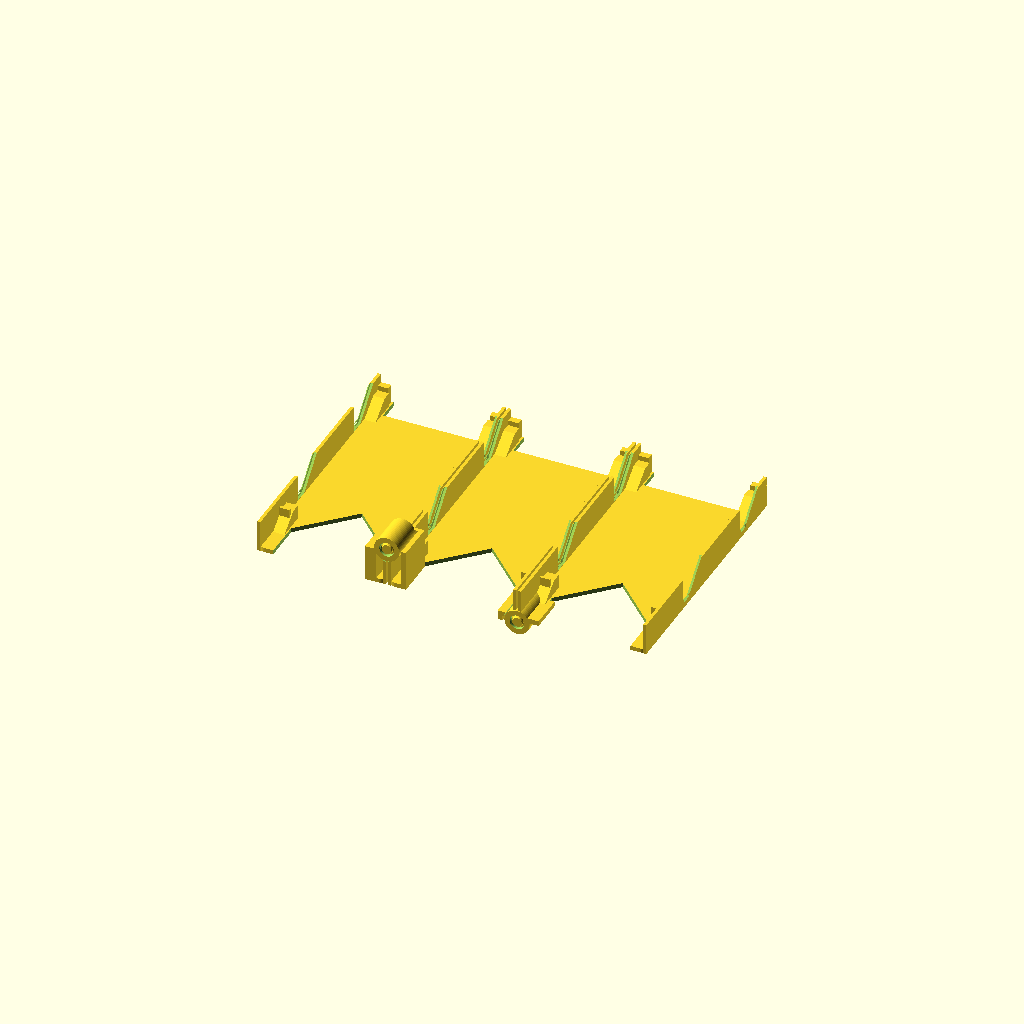
Cell 1 — every parameter at its default value.
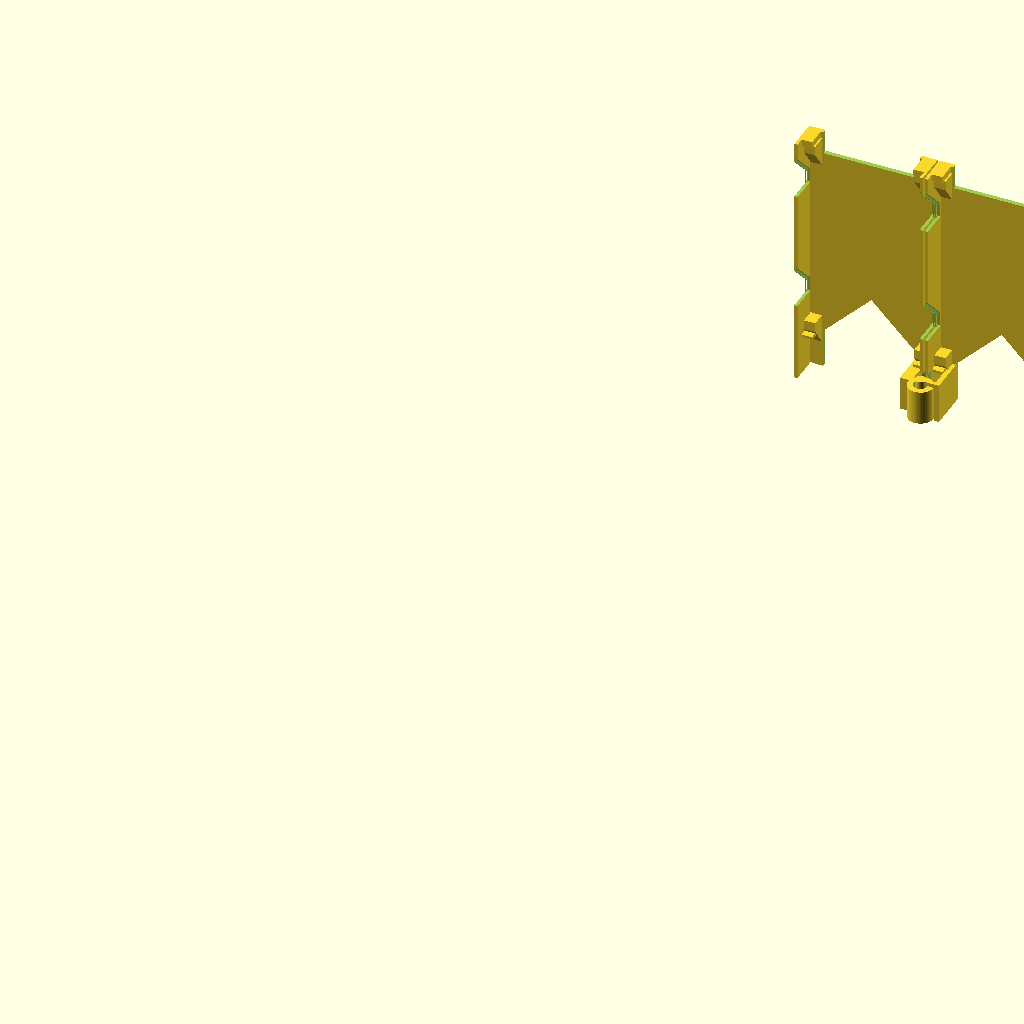
Cell 2: the same model with print_pose = true.
All cells are drawn from one camera (rotation 55°, 0°, 25°, orthographic, colour scheme Cornfield), so only the parameter changes between them.
OpenSCAD source file projects/3d-printed-designs/cyd-trifold/CYD Trifold A2/Compact trifold.scad:
// Compact CYD S-fold prototype. Upright PIP chassis; separately flat printed bezels.
part="assembly"; // assembly,left,middle,right,left-bezel,middle-bezel,right-bezel,bezel-print
print_pose=false;
left_fold=0; right_fold=0;
$fn=64;
centers=[-54,0,54]; yh=-61; band=6; pitch=8.2; race_end=14.2;
front_axis=16; back_axis=-1.3;
stem=2.2; rise=1.2; gap=.6; outer=5.2;
module box(a,b){translate(a)cube(b-a);}
module rbox(a,b,r=.8){hull()for(x=[a.x+r,b.x-r],y=[a.y+r,b.y-r])translate([x,y,a.z])cylinder(h=b.z-a.z,r=r);}
module alongY(){rotate([-90,0,0])children();}
module axial_cyl(x,z,y0,y1,r){translate([x,y0,z])alongY()cylinder(h=y1-y0,r=r);}
module race(z0,socket=false,bed=false){
 rr=stem+(socket?gap:0); toe=bed?(socket?.25:-.25):0;
 translate([0,0,z0])rotate_extrude()polygon(concat([[0,0],[rr+toe,0],[rr,.4],[rr,1.2],[rr+rise,2.4],[rr+rise,3.3],[rr,4.5],[rr,band],[0,band]]));
}
// Native bearing axis Z, then converted to global Y. Both closed races start on bed.
module male_native(){
 race(0,false,true);race(pitch);
 translate([0,0,band-.01])cylinder(h=pitch-band+.02,r=stem);
 translate([0,0,race_end-.01])cylinder(h=2.61,r=stem);
}
module collar_native(){
 difference(){
 cylinder(h=race_end,r=outer);
 translate([0,0,-.1])cylinder(h=race_end+.2,r=stem+gap);
 translate([0,0,-.01])race(0,true,true);
 race(pitch,true);
 }
}
module male(x,z,side){
 translate([x,yh,z])alongY()male_native();
 // Fixed spoke exits above closed collars; short bridge between hub and case pillar.
 if(side<0){box([x-8,yh+15,z-.8],[x+1,yh+16.6,z+.8]);box([x-8,yh,min(0,z-.8)],[x-6,yh+16.6,z<0?1.8:max(13.2,z+.8)]);}
 else{box([x-1,yh+15,z-.8],[x+8,yh+16.6,z+.8]);box([x+6,yh,min(0,z-.8)],[x+8,yh+16.6,z<0?1.8:max(13.2,z+.8)]);}
}
module collar(x,z,side){
 translate([x,yh,z])alongY()collar_native();
 if(side<0)box([x-9,yh,z<0?z+1:min(0,z-3)],[x-4.3,yh+race_end,z<0?1.8:max(13.2,z-1)]);
 else box([x+4.3,yh,z<0?z+1:min(0,z-3)],[x+9,yh+race_end,z<0?1.8:max(13.2,z-1)]);
}
module seat(side,yy){
 mirror([side<0?1:0,0,0])hull(){
 box([20.5,yy-8,0],[25.2,yy-7.8,1.8]);
 box([20.5,yy,0],[25.2,yy+4,7.7]);
 }
}
module tray(x){
 translate([x,0,0])difference(){
 union(){
 rbox([-26.6,-61,0],[26.6,46,1.8],3);
 for(s=[-1,1])mirror([s<0?1:0,0,0]){
 box([25.3,-61,0],[26.6,46,13.2]);
 for(yy=[-42,39])seat(1,yy);
 // Corner end stops, central short edges remain open for USB.
 box([21,-44.5,0],[26.6,-43.35,9.5]);
 box([21,43.35,0],[26.6,46,9.5]);
 }
 }
 // USB back relief; lower opening ends in a45-degree peak for upright printing.
 translate([0,0,-.1])linear_extrude(2)polygon([[-20,-62],[20,-62],[20,-45],[0,-25],[-20,-45]]);
 box([-20,36.5,-.1],[20,47,1.9]);
 // Spring-clip sockets. Long45-degree ending ramp avoids an upright bridge.
 for(s=[-1,1],yy=[-25,25])mirror([s<0?1:0,0,0]){
 translate([25.25,yy-3,0])rotate([90,0,90])linear_extrude(1.5)
 polygon([[0,3.6],[6,3.6],[15.8,13.4],[0,13.4]]);
 translate([25.25,yy-3,0])rotate([90,0,90])linear_extrude(1.05)
 polygon([[0,2],[6,2],[17.4,13.4],[0,13.4]]);
 box([26.25,yy-2.25,2.3],[26.7,yy+2.25,3.5]);
 }
 }
}
module chassis(i){
 x=centers[i];
 difference(){tray(x);
 if(i==0||i==1)axial_cyl(-27,front_axis,yh-.1,yh+17.4,outer+.4);
 if(i==1||i==2)axial_cyl(27,back_axis,yh-.1,yh+17.4,outer+.4);
 }
 if(i==0)collar(-27,front_axis,-1);
 if(i==1){male(-27,front_axis,1);male(27,back_axis,-1);}
 if(i==2)collar(27,back_axis,1);
}
module bezel_clip(side,yy){
 mirror([side<0?1:0,0,0]){
 box([25.35,yy-2,2.5],[26.1,yy+2,13.5]);
 // Hook underside and tip slope. Assembled hook catches below socket ledge.
 translate([0,yy+2,0])rotate([90,0,0])linear_extrude(4)
 polygon([[26,2.5],[26.5,3.0],[26.5,3.3],[26,3.8]]);
 }
}
module bezel_plate(i){
 hull() for(s=[-1,1],t=[-1,1]) {
 rr=((i==0&&s<0)||(i==2&&s>0))?3:.8;
 translate([s*(26.6-rr),t<0?-61+rr:46-rr,13.3])cylinder(h=1.3,r=rr);
 }
}
module bezel(i){
 x=centers[i];
 difference(){
 translate([x,0,0])union(){
 difference(){bezel_plate(i);
 rbox([-22,-31.7,13],[22,26.7,15],.8);}
 for(s=[-1,1],yy=[-25,25])bezel_clip(s,yy);
 for(s=[-1,1],yy=[-39,39])mirror([s<0?1:0,0,0])rbox([20.8,yy-2,9.4],[23.8,yy+2,13.4],.5);
 }
 if(i==0||i==1)axial_cyl(-27,front_axis,yh-.1,yh+17.4,outer+.5);
 // Clear fixed pillar at front bearing in its own and reflected position.
 if(i==0||i==1)box([-36,-61,13.2],[-18,-43.4,15]);
 }
 if(i==0||i==1)intersection(){box([-36,-43.4,9.5],[-18,-42.4,13.4]);box([x-25.15,-44,0],[x+25.15,-42,14]);}
}
module spin(p,a){translate(p)rotate([0,a,0])translate(-p)children();}
module pose(i){if(i==0)spin([-27,0,front_axis],left_fold)children();else if(i==2)spin([27,0,back_axis],right_fold)children();else children();}
module result(){
 if(part=="assembly")for(i=[0:2])pose(i)chassis(i);
 if(part=="left")chassis(0);if(part=="middle")chassis(1);if(part=="right")chassis(2);
 if(part=="left-bezel")bezel(0);if(part=="middle-bezel")bezel(1);if(part=="right-bezel")bezel(2);
 if(part=="bezel-print")translate([0,0,14.6])rotate([180,0,0])translate([-centers[is_undef(which)?1:which],0,0])bezel(is_undef(which)?1:which);
}
if(print_pose)multmatrix([[1,0,0,135],[0,0,-1,140],[0,1,0,61],[0,0,0,1]])result();else result();
Parameter table extracted from the source (name, type, default, range or options):
part: string, default "assembly"
print_pose: bool, default false
